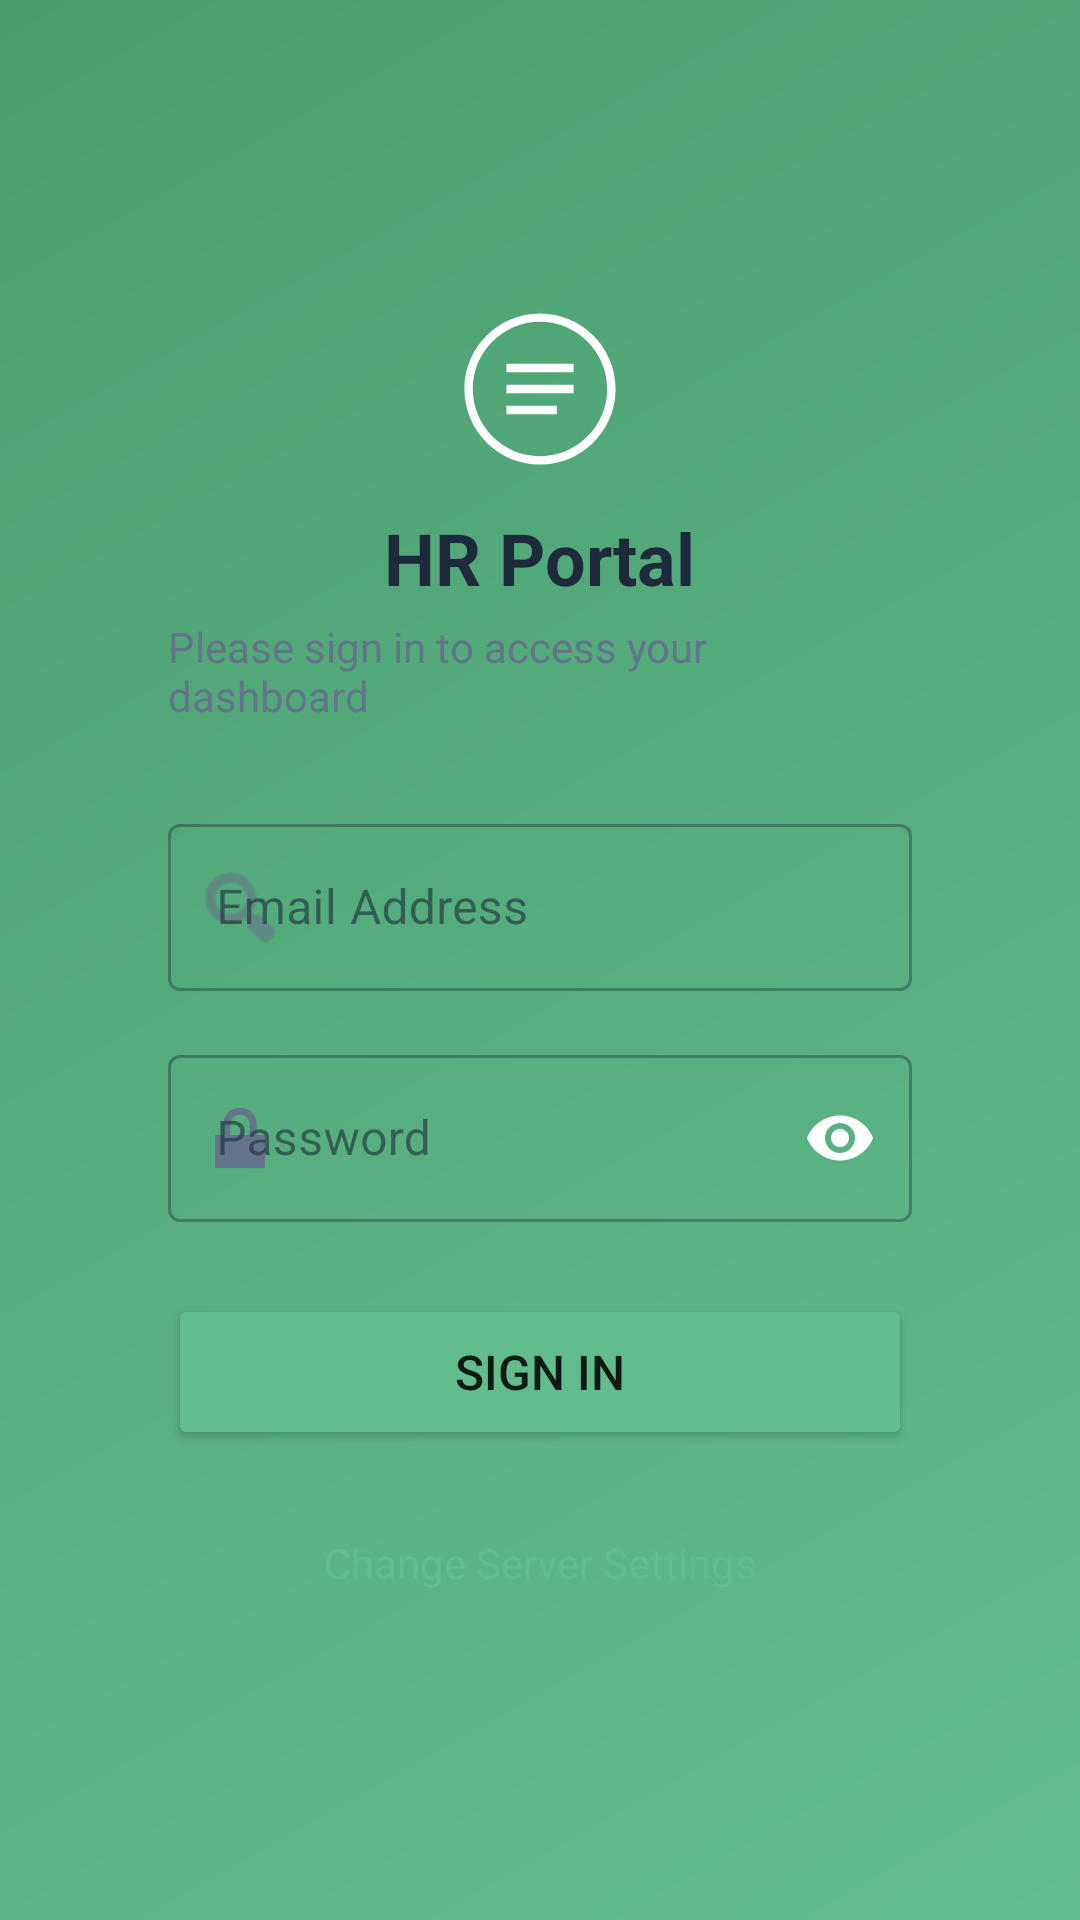

This screen was rendered from an Android layout file. Write that file and the resources it references.
<!-- AndroidManifest.xml: application theme Theme.EmployeeSelfService -->
<!-- res/layout/activity_login.xml -->
<?xml version="1.0" encoding="utf-8"?>
<ScrollView xmlns:android="http://schemas.android.com/apk/res/android"
    xmlns:app="http://schemas.android.com/apk/res-auto"
    android:layout_width="match_parent"
    android:layout_height="match_parent"
    android:background="@drawable/splash_bg"
    android:fillViewport="true">

    <LinearLayout
        android:layout_width="match_parent"
        android:layout_height="wrap_content"
        android:orientation="vertical"
        android:padding="24dp"
        android:gravity="center"
        android:layout_gravity="center_vertical">

        <LinearLayout
            android:layout_width="match_parent"
            android:layout_height="wrap_content"
            android:orientation="vertical"
            android:padding="32dp"
            android:gravity="center"
            android:background="@drawable/bg_card"
            android:elevation="8dp">

            <ImageView
                android:layout_width="56dp"
                android:layout_height="56dp"
                android:src="@drawable/ic_logo"
                android:contentDescription="ESS Logo"
                android:layout_marginBottom="12dp" />

            <TextView
                android:layout_width="wrap_content"
                android:layout_height="wrap_content"
                android:text="HR Portal"
                android:textSize="24sp"
                android:textStyle="bold"
                android:textColor="@color/on_surface"
                android:layout_marginBottom="4dp" />

            <TextView
                android:layout_width="wrap_content"
                android:layout_height="wrap_content"
                android:text="Please sign in to access your dashboard"
                android:textSize="14sp"
                android:textColor="@color/gray"
                android:layout_marginBottom="28dp" />

            <com.google.android.material.textfield.TextInputLayout
                android:id="@+id/til_username"
                android:layout_width="match_parent"
                android:layout_height="wrap_content"
                android:layout_marginBottom="16dp"
                android:hint="Email Address"
                app:startIconDrawable="@android:drawable/ic_menu_search"
                app:startIconTint="@color/gray"
                app:endIconMode="clear_text"
                style="@style/Widget.MaterialComponents.TextInputLayout.OutlinedBox">

                <EditText
                    android:id="@+id/et_username"
                    android:layout_width="match_parent"
                    android:layout_height="wrap_content"
                    android:inputType="textEmailAddress"
                    android:importantForAutofill="yes" />
            </com.google.android.material.textfield.TextInputLayout>

            <com.google.android.material.textfield.TextInputLayout
                android:id="@+id/til_password"
                android:layout_width="match_parent"
                android:layout_height="wrap_content"
                android:layout_marginBottom="24dp"
                android:hint="Password"
                app:startIconDrawable="@android:drawable/ic_lock_lock"
                app:startIconTint="@color/gray"
                app:passwordToggleEnabled="true"
                app:endIconMode="password_toggle"
                style="@style/Widget.MaterialComponents.TextInputLayout.OutlinedBox">

                <EditText
                    android:id="@+id/et_password"
                    android:layout_width="match_parent"
                    android:layout_height="wrap_content"
                    android:inputType="textPassword"
                    android:importantForAutofill="yes" />
            </com.google.android.material.textfield.TextInputLayout>

            <ProgressBar
                android:id="@+id/progress_bar"
                android:layout_width="36dp"
                android:layout_height="36dp"
                android:layout_gravity="center"
                android:visibility="gone"
                android:layout_marginBottom="8dp"
                android:indeterminateTint="@color/primary" />

            <Button
                android:id="@+id/btn_login"
                android:layout_width="match_parent"
                android:layout_height="52dp"
                android:text="Sign In"
                android:textSize="16sp"
                android:backgroundTint="@color/primary" />

            <TextView
                android:id="@+id/btn_settings"
                android:layout_width="wrap_content"
                android:layout_height="wrap_content"
                android:layout_marginTop="20dp"
                android:text="Change Server Settings"
                android:textColor="@color/primary"
                android:textSize="14sp"
                android:gravity="center"
                android:padding="8dp"
                android:background="?attr/selectableItemBackground" />

        </LinearLayout>

    </LinearLayout>
</ScrollView>
<!-- resources referenced by this layout -->
<resources>
  <color name="gray">#FF64748B</color>
  <color name="on_surface">#FF1E293B</color>
  <color name="primary">#FF62BD8D</color>
  <!-- drawable ic_logo (drawable) -->
  <?xml version="1.0" encoding="utf-8"?>
  <vector xmlns:android="http://schemas.android.com/apk/res/android"
      android:width="80dp"
      android:height="80dp"
      android:viewportWidth="80"
      android:viewportHeight="80">
      <path
          android:fillColor="#FFFFFF"
          android:pathData="M40,4C20.1,4 4,20.1 4,40s16.1,36 36,36 36,-16.1 36,-36S59.9,4 40,4zM40,72C22.4,72 8,57.6 8,40S22.4,8 40,8s32,14.4 32,32 -14.4,32 -32,32z"/>
      <path
          android:fillColor="#FFFFFF"
          android:pathData="M24,28h32v4H24zM24,38h32v4H24zM24,48h24v4H24z"/>
  </vector>
  <!-- drawable splash_bg (drawable) -->
  <?xml version="1.0" encoding="utf-8"?>
  <shape xmlns:android="http://schemas.android.com/apk/res/android"
      android:shape="rectangle">
      <gradient
          android:startColor="#62BD8D"
          android:endColor="#4A9E6E"
          android:angle="135" />
  </shape>
  <style name="Theme.EmployeeSelfService" parent="Theme.MaterialComponents.DayNight.NoActionBar">
          <item name="colorPrimary">@color/primary</item>
          <item name="colorPrimaryDark">@color/primary_dark</item>
          <item name="colorAccent">@color/primary</item>
          <item name="colorOnPrimary">@android:color/white</item>
          <item name="colorSurface">@android:color/white</item>
          <item name="colorOnSurface">@color/on_surface</item>
          <item name="android:statusBarColor">@color/primary_dark</item>
          <item name="android:navigationBarColor">@color/primary_dark</item>
      </style>
  <color name="primary_dark">#FF4A9E6E</color>
</resources>
